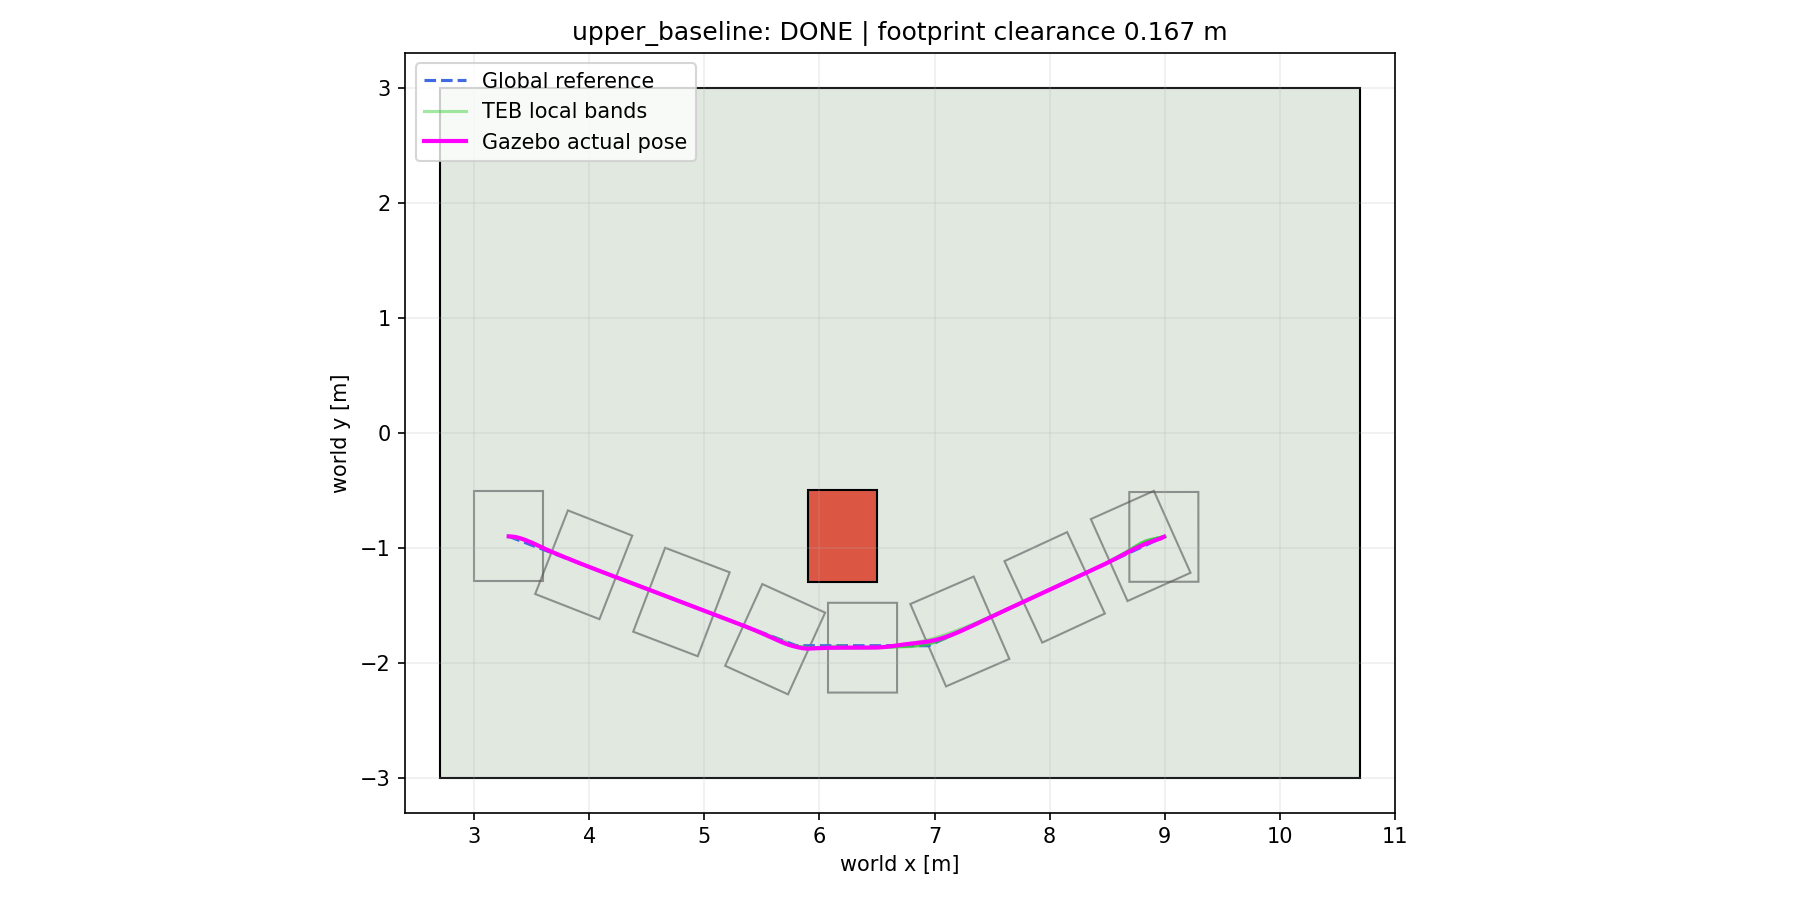

Data behind this chart, as committed beside it:
time_s, x_m, y_m, yaw_rad, actual_v_mps, actual_w_rps, cmd_v_mps, cmd_w_rps
0.108, 3.3, -0.9, 0, 0, 0, 0, 0
0.216, 3.301, -0.9, -0.002256, 0.015, -0.05, 0.015, -0.05
0.324, 3.303, -0.9, -0.01096, 0.0378, -0.126, 0.045, -0.15
0.432, 3.309, -0.9001, -0.03098, 0.0702, -0.234, 0.075, -0.25
0.54, 3.319, -0.9006, -0.06209, 0.1008, -0.336, 0.105, -0.35
0.649, 3.332, -0.9017, -0.1052, 0.1335, -0.445, 0.165, -0.55
0.757, 3.348, -0.9038, -0.1597, 0.1659, -0.553, 0.195, -0.566
0.865, 3.367, -0.9076, -0.2205, 0.1983, -0.544, 0.225, -0.508
0.973, 3.39, -0.9133, -0.2751, 0.2307, -0.476, 0.255, -0.4273
1.081, 3.415, -0.9213, -0.3215, 0.2631, -0.3953, 0.285, -0.3776
1.19, 3.444, -0.9315, -0.3615, 0.2958, -0.3336, 0.3, -0.3004
1.298, 3.474, -0.9435, -0.3925, 0.3, -0.2454, 0.3, -0.2421
1.406, 3.504, -0.9563, -0.4166, 0.3, -0.1986, 0.3, -0.1986
1.514, 3.534, -0.9697, -0.4356, 0.3, -0.1336, 0.3, -0.1142
1.622, 3.563, -0.9835, -0.4447, 0.3, -0.03816, 0.3, -0.01416
1.73, 3.592, -0.9974, -0.4424, 0.3, 0.06984, 0.3, 0.08584
1.839, 3.622, -1.011, -0.4286, 0.3, 0.158, 0.3, 0.158
1.947, 3.651, -1.024, -0.4141, 0.3, 0.1287, 0.3, 0.1287
2.055, 3.681, -1.037, -0.4038, 0.3, 0.09076, 0.3, 0.09076
2.163, 3.711, -1.05, -0.3943, 0.3, 0.06876, 0.3, 0.05729
2.271, 3.741, -1.062, -0.3885, 0.3, 0.03629, 0.3, 0.009137
2.379, 3.771, -1.075, -0.3874, 0.3, 0.004356, 0.3, 0.004356
2.488, 3.801, -1.087, -0.3866, 0.3, 0.01249, 0.3, 0.01249
2.596, 3.831, -1.099, -0.3848, 0.3, 0.02126, 0.3, 0.02126
2.704, 3.861, -1.111, -0.3822, 0.3, 0.0269, 0.3, 0.0269
2.812, 3.891, -1.123, -0.3792, 0.3, 0.02901, 0.3, 0.02901
2.92, 3.922, -1.135, -0.3761, 0.3, 0.02742, 0.3, 0.02742
3.028, 3.952, -1.147, -0.3734, 0.3, 0.02516, 0.3, 0.02516
3.137, 3.982, -1.159, -0.3709, 0.3, 0.0224, 0.3, 0.0224
3.245, 4.012, -1.171, -0.3688, 0.3, 0.01917, 0.3, 0.01917
3.353, 4.043, -1.182, -0.367, 0.3, 0.01634, 0.3, 0.01634
3.461, 4.073, -1.194, -0.3653, 0.3, 0.0132, 0.3, 0.0132
3.569, 4.103, -1.205, -0.3639, 0.3, 0.009478, 0.3, 0.009478
3.677, 4.133, -1.217, -0.363, 0.3, 0.006195, 0.3, 0.006195
3.786, 4.164, -1.229, -0.3625, 0.3, 0.003633, 0.3, 0.003633
3.894, 4.194, -1.24, -0.3621, 0.3, 0.001721, 0.3, 0.001721
4.002, 4.225, -1.252, -0.362, 0.3, 0.0004343, 0.3, 0.0004343
4.11, 4.255, -1.263, -0.362, 0.3, -0.0003135, 0.3, -0.0003135
4.218, 4.285, -1.274, -0.3621, 0.3, -0.0008307, 0.3, -0.0008307
4.327, 4.316, -1.286, -0.3622, 0.3, -0.001104, 0.3, -0.001104
4.435, 4.346, -1.298, -0.3624, 0.3, -0.001275, 0.3, -0.001275
4.543, 4.376, -1.309, -0.3625, 0.3, -0.00126, 0.3, -0.00126
4.651, 4.407, -1.321, -0.3626, 0.3, -0.001173, 0.3, -0.001173
4.759, 4.437, -1.332, -0.3627, 0.3, -0.001076, 0.3, -0.001076
4.867, 4.467, -1.344, -0.3629, 0.3, -0.0009191, 0.3, -0.0009191
4.976, 4.498, -1.355, -0.363, 0.3, -0.0007531, 0.3, -0.0007531
5.084, 4.528, -1.367, -0.363, 0.3, -0.0005738, 0.3, -0.0005738
5.192, 4.558, -1.378, -0.3631, 0.3, -0.0004359, 0.3, -0.0004359
5.3, 4.589, -1.39, -0.3631, 0.3, -0.0004036, 0.3, -0.0004036
5.408, 4.619, -1.401, -0.3632, 0.3, -0.000224, 0.3, -0.000224
5.516, 4.649, -1.413, -0.3632, 0.3, -7.16398e-05, 0.3, -7.16398e-05
5.625, 4.68, -1.424, -0.3632, 0.3, -7.52025e-05, 0.3, -7.52025e-05
5.733, 4.71, -1.436, -0.3632, 0.3, -0.0002467, 0.3, -0.0002467
5.841, 4.74, -1.447, -0.3632, 0.3, -0.0002883, 0.3, -0.0002883
5.949, 4.771, -1.459, -0.3634, 0.3, -0.001119, 0.3, -0.001119
6.057, 4.801, -1.47, -0.3635, 0.3, 0.0003849, 0.3, 0.0003849
6.165, 4.831, -1.482, -0.3634, 0.3, 0.0007165, 0.3, 0.0007165
6.274, 4.862, -1.494, -0.3634, 0.3, 0.0002149, 0.3, 0.0002149
6.382, 4.892, -1.505, -0.3633, 0.3, 0.000185, 0.3, 0.000185
6.49, 4.922, -1.517, -0.3633, 0.3, 0.00156, 0.3, 0.00156
... 161 more rows
